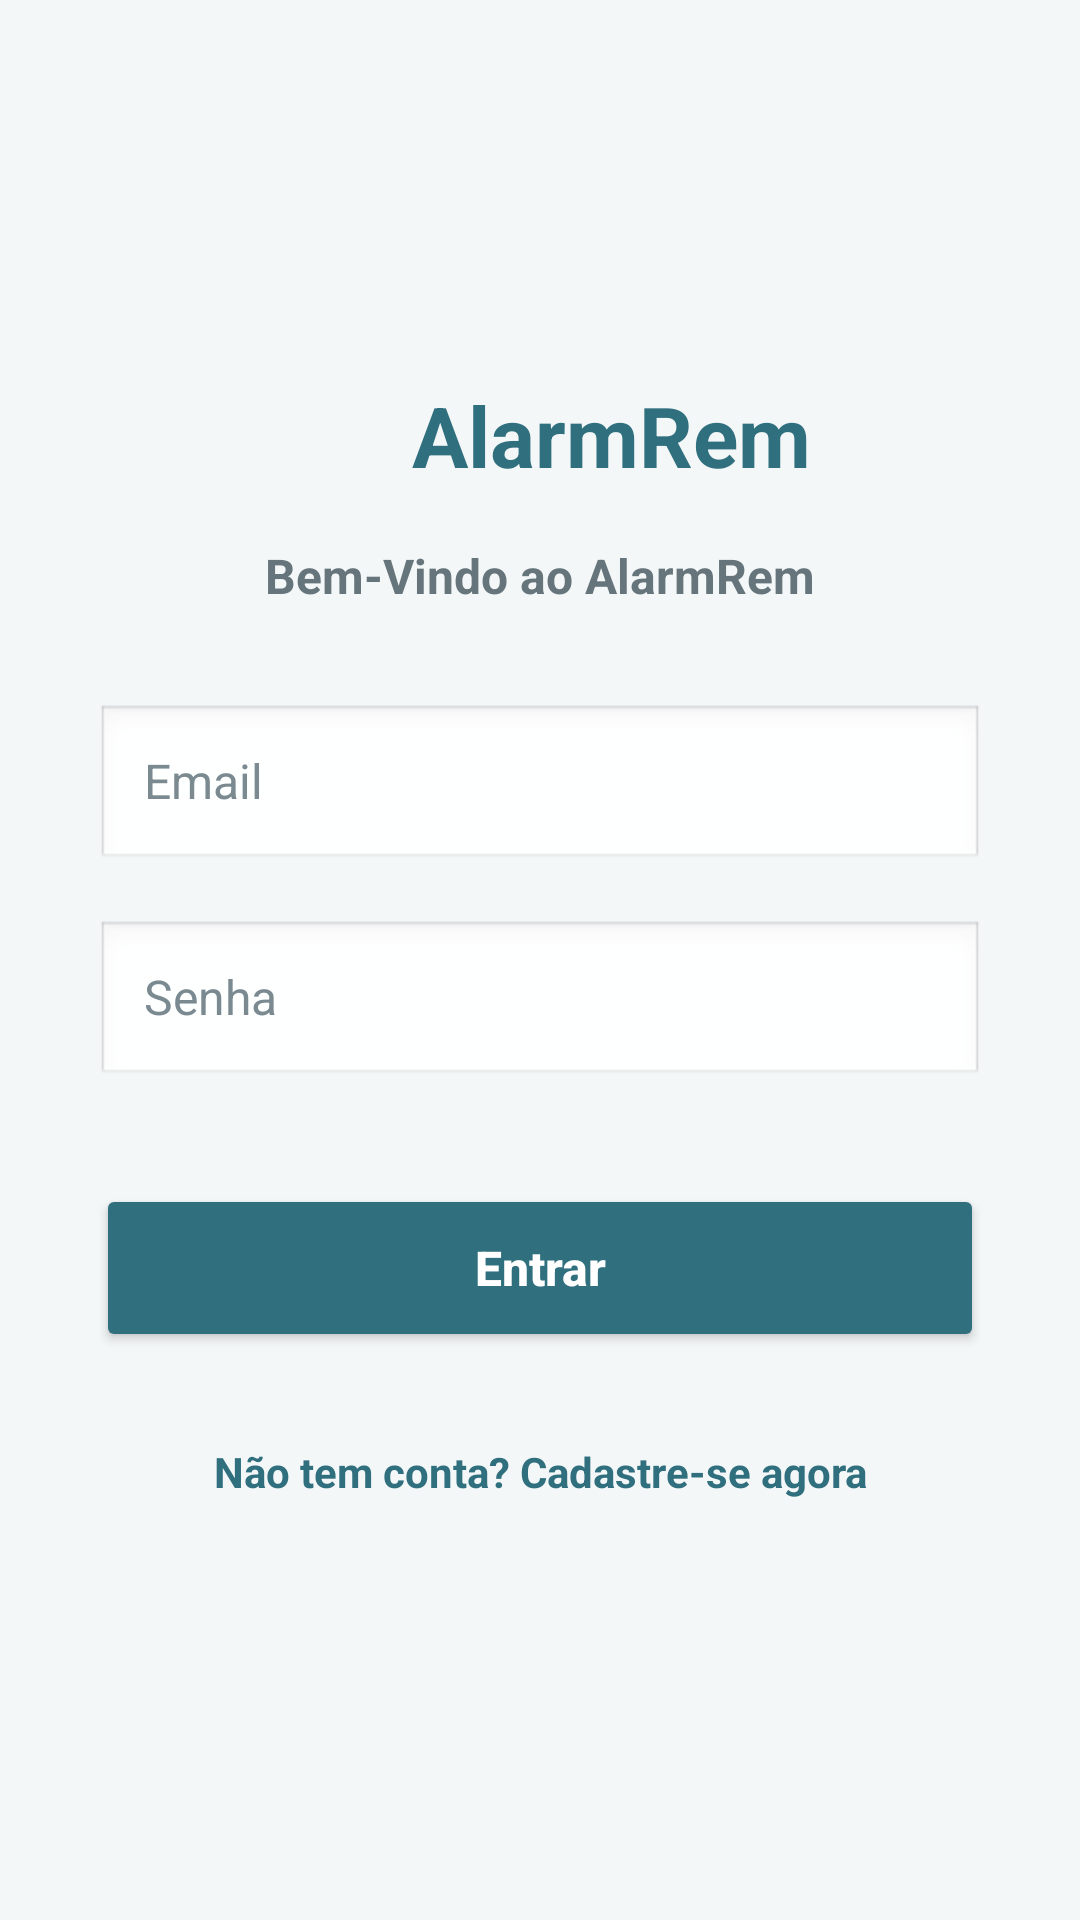

Reconstruct the res/layout file that produces this screen, plus the resources it refers to.
<!-- AndroidManifest.xml: application theme Theme.AlarmRem -->
<!-- res/layout/activity_main.xml -->
<?xml version="1.0" encoding="utf-8"?>
<LinearLayout xmlns:android="http://schemas.android.com/apk/res/android"
    xmlns:app="http://schemas.android.com/apk/res-auto"
    android:layout_width="match_parent"
    android:layout_height="match_parent"
    android:background="@color/fundoTela"
    android:gravity="center"
    android:orientation="vertical"
    android:padding="@dimen/padding_grande">

    <LinearLayout
        android:layout_width="wrap_content"
        android:layout_height="wrap_content"
        android:layout_marginBottom="@dimen/padding_medio"
        android:gravity="center_vertical"
        android:orientation="horizontal">

        <ImageView
            android:layout_width="40dp"
            android:layout_height="40dp"
            android:layout_marginEnd="8dp"
            android:contentDescription="@string/app_name"
            android:src="@drawable/ic_alarm"
            app:tint="@color/azulPrimario" />

        <TextView
            android:layout_width="wrap_content"
            android:layout_height="wrap_content"
            android:text="@string/app_name"
            android:textColor="@color/azulPrimario"
            android:textSize="@dimen/texto_titulo"
            android:textStyle="bold" />
    </LinearLayout>

    <TextView
        android:id="@+id/textView"
        android:layout_width="match_parent"
        android:layout_height="wrap_content"
        android:layout_marginBottom="@dimen/padding_grande"
        android:gravity="center"
        android:text="@string/titulo_login"
        android:textColor="@color/textoSecundario"
        android:textSize="@dimen/texto_normal"
        android:textStyle="bold" />

    <EditText
        android:id="@+id/etEmail"
        android:layout_width="match_parent"
        android:layout_height="56dp"
        android:layout_marginBottom="@dimen/padding_medio"
        android:background="@android:drawable/edit_text"
        android:gravity="center_vertical"
        android:hint="@string/hint_email"
        android:inputType="textEmailAddress"
        android:minHeight="56dp"
        android:paddingStart="16dp"
        android:paddingEnd="16dp"
        android:textColor="@color/textoEscuro"
        android:textColorHint="@color/textoHint"
        android:textSize="@dimen/texto_normal" />

    <EditText
        android:id="@+id/etSenha"
        android:layout_width="match_parent"
        android:layout_height="56dp"
        android:layout_marginBottom="@dimen/padding_grande"
        android:background="@android:drawable/edit_text"
        android:gravity="center_vertical"
        android:hint="@string/hint_senha"
        android:inputType="textPassword"
        android:minHeight="56dp"
        android:paddingStart="16dp"
        android:paddingEnd="16dp"
        android:textColor="@color/textoEscuro"
        android:textColorHint="@color/textoHint"
        android:textSize="@dimen/texto_normal" />

    <Button
        android:id="@+id/btnLogin"
        android:layout_width="match_parent"
        android:layout_height="56dp"
        android:layout_marginBottom="@dimen/padding_medio"
        android:backgroundTint="@color/azulPrimario"
        android:minHeight="56dp"
        android:text="@string/btn_entrar"
        android:textAllCaps="false"
        android:textColor="@color/white"
        android:textSize="@dimen/texto_normal"
        android:textStyle="bold" />

    <TextView
        android:id="@+id/tvCadastreSe"
        android:layout_width="match_parent"
        android:layout_height="wrap_content"
        android:background="@android:color/transparent"
        android:clickable="true"
        android:focusable="true"
        android:gravity="center"
        android:minHeight="48dp"
        android:padding="12dp"
        android:text="@string/link_cadastro"
        android:textColor="@color/azulPrimario"
        android:textSize="@dimen/texto_pequeno"
        android:textStyle="bold" />
</LinearLayout>
<!-- resources referenced by this layout -->
<resources>
  <color name="azulPrimario">#2F6F7E</color>
  <color name="fundoTela">#F4F7F8</color>
  <color name="textoEscuro">#1F2A30</color>
  <color name="textoHint">#7A8A90</color>
  <color name="textoSecundario">#66757B</color>
  <color name="white">#FFFFFFFF</color>
  <dimen name="padding_grande">32dp</dimen>
  <dimen name="padding_medio">16dp</dimen>
  <dimen name="texto_normal">16sp</dimen>
  <dimen name="texto_pequeno">14sp</dimen>
  <dimen name="texto_titulo">28sp</dimen>
  <string name="app_name">AlarmRem</string>
  <string name="btn_entrar">Entrar</string>
  <string name="hint_email">Email</string>
  <string name="hint_senha">Senha</string>
  <string name="link_cadastro">Não tem conta? Cadastre-se agora</string>
  <string name="titulo_login">Bem-Vindo ao AlarmRem</string>
  <style name="Theme.AlarmRem" parent="Base.Theme.AlarmRem" />
  <style name="Base.Theme.AlarmRem" parent="Theme.Material3.DayNight.NoActionBar">
          
          
      </style>
</resources>
